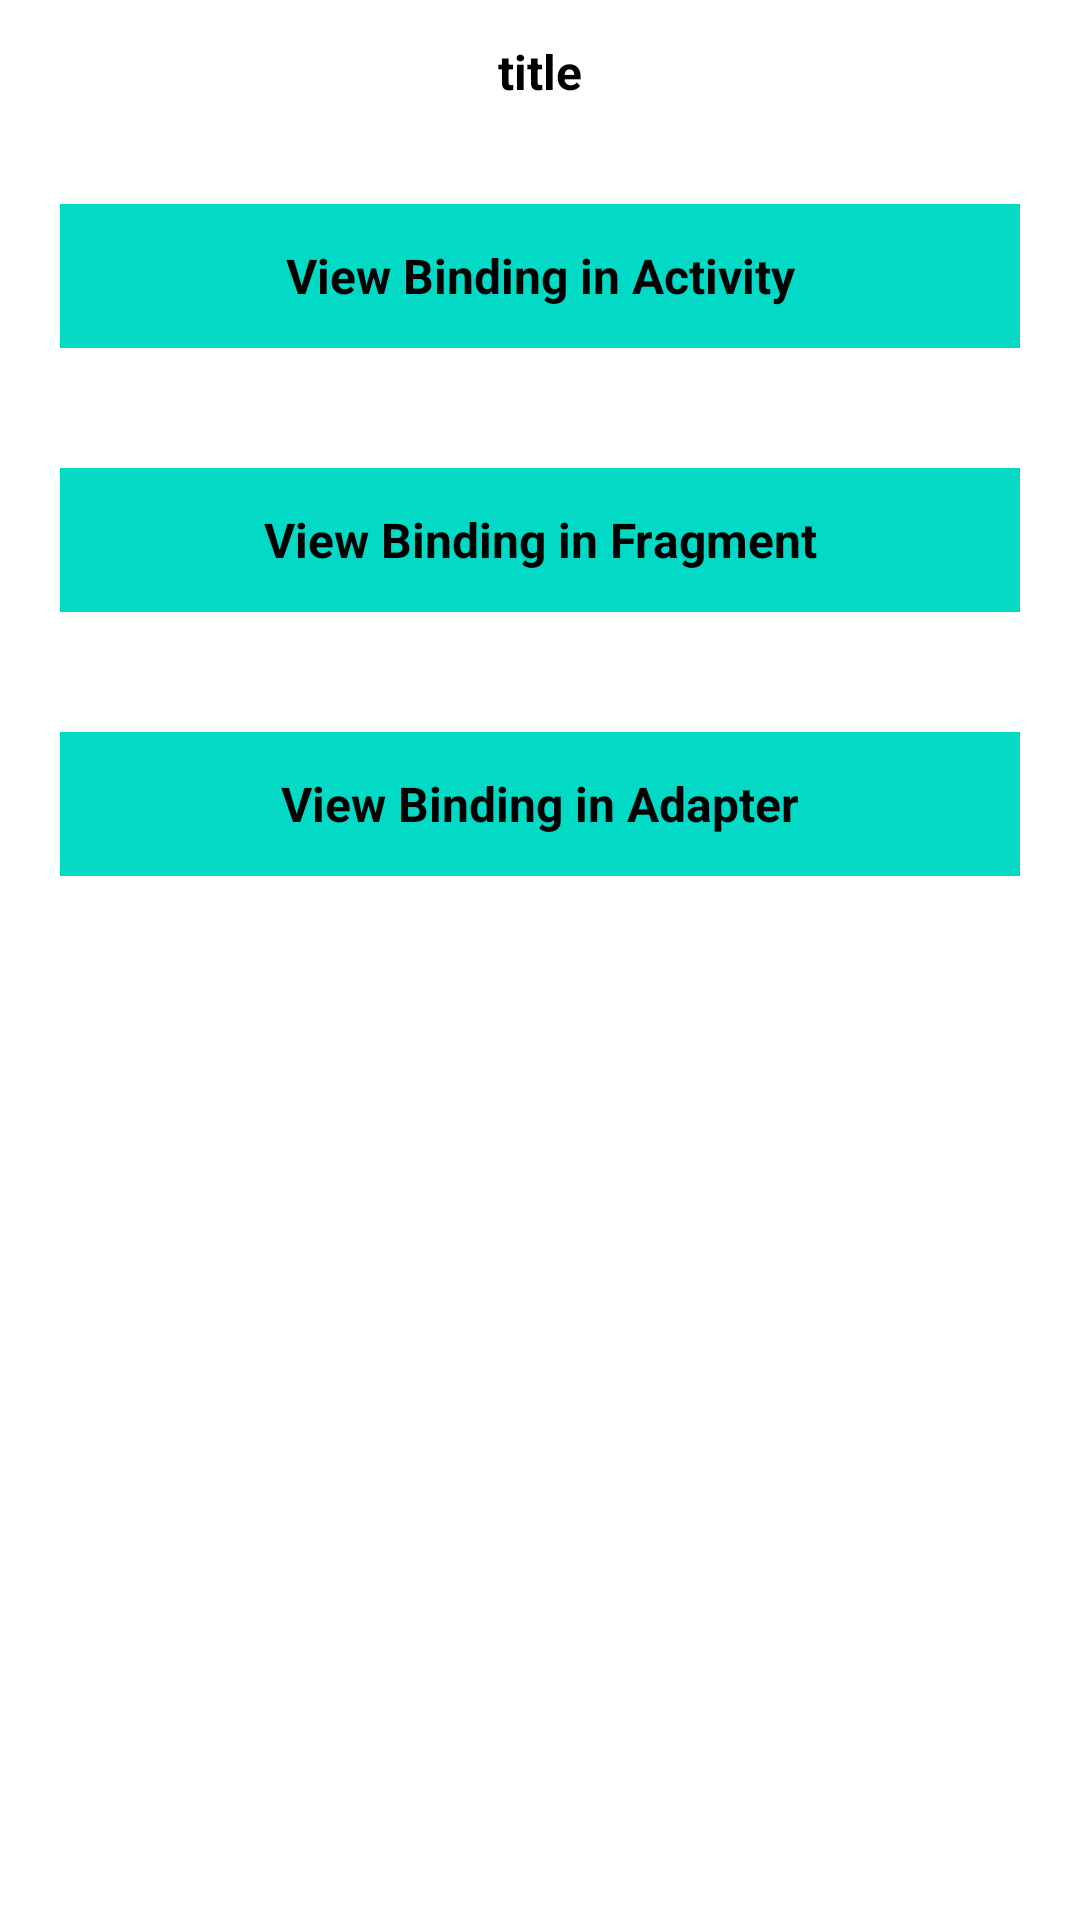

The Android layout XML behind this screen, and the referenced resources:
<!-- AndroidManifest.xml: application theme Theme.ViewBindingDemo -->
<!-- res/layout/activity_main.xml -->
<?xml version="1.0" encoding="utf-8"?>
<LinearLayout
    xmlns:android="http://schemas.android.com/apk/res/android"
    xmlns:tools="http://schemas.android.com/tools"
    android:layout_width="match_parent"
    android:layout_height="match_parent"
    tools:viewBindingIgnore="false"
    android:orientation="vertical">
    <RelativeLayout
        android:layout_width="match_parent"
        android:layout_height="wrap_content">
        <include layout="@layout/layout_title_bar"/>
    </RelativeLayout>
    <androidx.appcompat.widget.AppCompatTextView
        android:id="@+id/tv_act_binding"
        style="@style/TextViewCommon"
        android:text="View Binding in Activity"/>
    <androidx.appcompat.widget.AppCompatTextView
        android:id="@+id/tv_act_login"
        style="@style/TextViewCommon"
        android:text="View Binding in Fragment"/>
    <androidx.appcompat.widget.AppCompatTextView
        android:id="@+id/tv_act_car_list"
        style="@style/TextViewCommon"
        android:text="View Binding in Adapter"/>
</LinearLayout>
<!-- res/layout/layout_title_bar.xml (included above) -->
<?xml version="1.0" encoding="utf-8"?>
<merge xmlns:android="http://schemas.android.com/apk/res/android"
    xmlns:app="http://schemas.android.com/apk/res-auto"
    android:layout_width="match_parent"
    android:layout_height="wrap_content">
<androidx.appcompat.widget.AppCompatImageView
    android:id="@+id/img_back"
    android:layout_width="48dp"
    android:layout_height="48dp"
    android:scaleType="centerInside"
    app:srcCompat="@drawable/svg_back"/>
    <androidx.appcompat.widget.AppCompatTextView
        android:id="@+id/tv_title"
        android:layout_width="wrap_content"
        android:layout_height="48dp"
        android:layout_centerHorizontal="true"
        android:gravity="center"
        android:textSize="16sp"
        android:textStyle="bold"
        android:text="title"/>

</merge>
<!-- resources referenced by this layout -->
<resources>
  <style name="TextViewCommon">
          <item name="android:textSize">16sp</item>
          <item name="android:background">@color/teal_200</item>
          <item name="android:layout_margin">20dp</item>
          <item name="android:layout_width">match_parent</item>
          <item name="android:layout_height">48dp</item>
          <item name="android:textStyle">bold</item>
          <item name="android:gravity">center</item>
      </style>
  <!-- not gathered from this repository: default colours our renderer supplied (Android Studio template values) -->
  <color name="teal_200">#FF03DAC5</color>
</resources>
